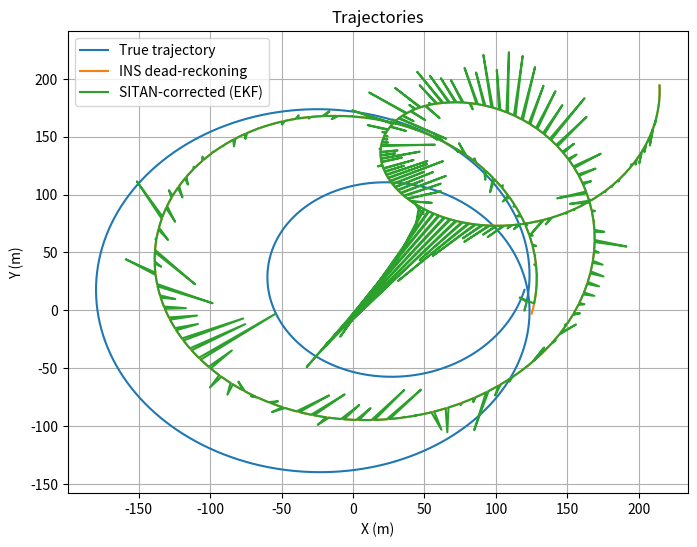
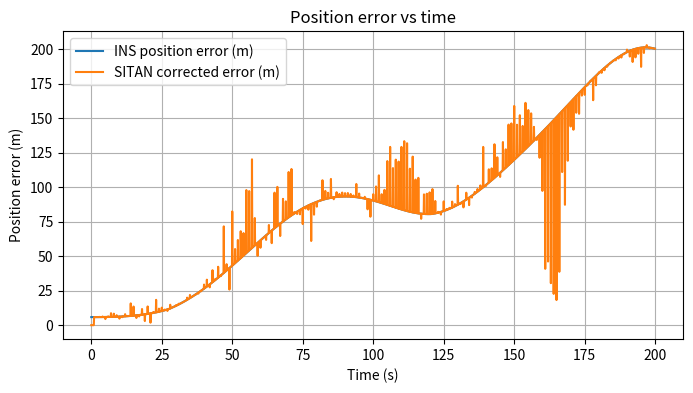
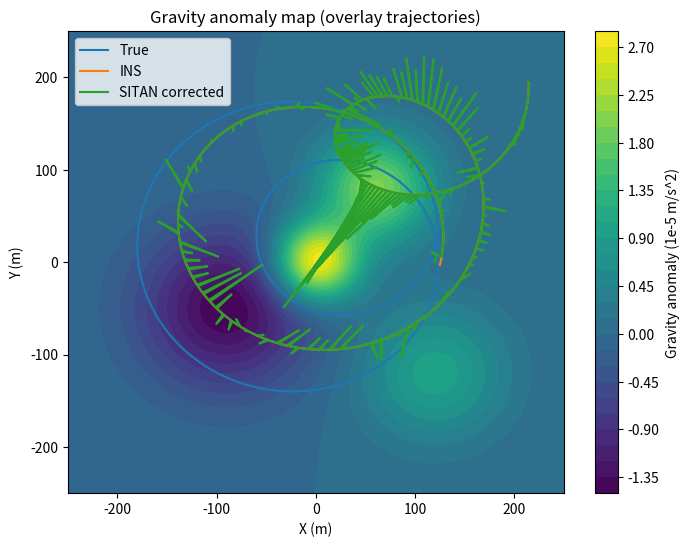

The script that saved these images, in order:
# Python SITAN demo: 2D planar inertial navigation + scalar gravity matching EKF (SITAN-like)
# This code simulates a vehicle moving in a horizontal plane, creates a scalar gravity map with
# small anomalies, simulates IMU (accelerometer+gyro) and a scalar gravimeter (measuring gravity magnitude),
# runs an INS dead-reckoning solution and an error-state EKF that fuses scalar gravity measurements
# to correct position (a simplified SITAN demo).
#
# Requirements: numpy, scipy, matplotlib, pandas (all are usually available in the execution env).
#
# Run this cell to simulate and produce plots: true trajectory, INS-only (dead reckoning), and SITAN-corrected.

import numpy as np
import matplotlib.pyplot as plt
from scipy.ndimage import gaussian_filter
from scipy.interpolate import RegularGridInterpolator

np.random.seed(2)

# --- Simulation parameters ---
dt = 0.1                     # IMU timestep (s)
T = 200.0                    # total time (s)
steps = int(T / dt)
times = np.arange(0, steps) * dt

# Map / area
xmin, xmax, ymin, ymax = -250.0, 250.0, -250.0, 250.0
grid_res = 2.0               # meters
xs = np.arange(xmin, xmax + grid_res, grid_res)
ys = np.arange(ymin, ymax + grid_res, grid_res)
XX, YY = np.meshgrid(xs, ys, indexing='xy')

# Base gravity and anomalies (units: m/s^2). We'll create anomalies on the order of e-5 (a few mGal).
g0 = 9.80665  # nominal gravity in m/s^2

# Create several Gaussian bumps as anomalies (positive or negative)
anomalies = np.zeros_like(XX)
bumps = [
    ( 60,  80,  0.00002, 40.0),
    (-90, -50, -0.000015, 60.0),
    (  0,   0,  0.00003, 30.0),
    (120, -120, 0.00001, 50.0)
]
for cx, cy, amp, sigma in bumps:
    anomalies += amp * np.exp(-(((XX - cx)**2 + (YY - cy)**2) / (2 * sigma**2)))

# Smooth anomalies a little to avoid grid artifacts
anomalies = gaussian_filter(anomalies, sigma=1.0)

# Scalar gravity map = g0 + anomalies
g_map = g0 + anomalies

# Pre-compute gradient (partial derivatives wrt x and y) using central differences via numpy.gradient
# Note: gradient returns derivatives w.r.t axis 0 (y) and axis 1 (x) when indexing='xy' and meshgrid as above.
dy, dx = np.gradient(g_map, grid_res, grid_res)  # dy = ∂g/∂y, dx = ∂g/∂x
# We'll use gradient vector [dg/dx, dg/dy].
# Create interpolators for g and gradients
g_interp = RegularGridInterpolator((xs, ys), g_map.T, bounds_error=False, fill_value=None)
dgdx_interp = RegularGridInterpolator((xs, ys), dx.T, bounds_error=False, fill_value=0.0)
dgdy_interp = RegularGridInterpolator((xs, ys), dy.T, bounds_error=False, fill_value=0.0)

# --- True trajectory (2D) ---
# We'll create a smooth path that traverses the anomalies: a sinusoidal track.
speed = 2.0  # m/s approximately constant speed
total_length = speed * T
# Parametric path: circle-like + sine modulation
theta_path = np.linspace(0, 4*np.pi, steps)  # two revolutions
r = 120 + 60 * np.sin(0.5 * theta_path)
true_x = r * np.cos(theta_path)
true_y = r * np.sin(theta_path) + 30 * np.sin(0.2 * theta_path)
# Compute true velocities by finite difference
true_vx = np.gradient(true_x, dt)
true_vy = np.gradient(true_y, dt)
# Compute true yaw (heading) from velocity direction
true_yaw = np.arctan2(true_vy, true_vx)
# Smooth yaw a bit
true_yaw = gaussian_filter(true_yaw, sigma=2)

# True accelerations (in nav frame)
true_ax = np.gradient(true_vx, dt)
true_ay = np.gradient(true_vy, dt)

# --- IMU simulation (accelerometer and gyro) ---
# We'll assume the vehicle has a body frame rotated by yaw around z.
# Specific force in nav frame = acceleration (horizontal) (ax, ay) and vertical acceleration = 0.
# Gravity vector in nav frame is [0, 0, - (g0 + anomaly)], where anomaly depends on x,y.
# Accelerometer measures body-frame specific force: f_b = C_nb^T * (a_nav - g_nav) + accel_bias + noise
# For planar motion, a_nav = [ax, ay, 0], g_nav = [0, 0, -(g0 + anom)], so a_nav - g_nav = [ax, ay, g0+anom].
# Accelerometer senses the "upward" specific force component as positive z in body frame.
accel_noise_std = 0.02  # m/s^2 (accelerometer noise)
gyro_noise_std = 0.001  # rad/s
accel_bias_true = np.array([0.02, -0.01, 0.0])  # small bias in body frame (x,y,z)
gyro_bias_true = 0.002  # rad/s yaw bias

# For simplicity, we simulate only x,y accel components in body frame and treat vertical as a scalar
# But we'll produce 3-axis accel for mechanization consistency.

accel_meas = np.zeros((steps, 3))
gyro_meas = np.zeros(steps)
gravimeter_meas = np.zeros(steps)

for k in range(steps):
    xk = true_x[k]
    yk = true_y[k]
    # gravity magnitude at true position
    g_at = g_interp((xk, yk))  # m/s^2
    # specific force in nav frame: a_nav - g_nav (g_nav = [0,0,-g_at])
    a_nav = np.array([true_ax[k], true_ay[k], 0.0])
    specific_force_nav = a_nav - np.array([0, 0, -g_at])  # = [ax, ay, g_at]
    # rotate to body frame via yaw
    yaw = true_yaw[k]
    C_nb = np.array([[np.cos(yaw), -np.sin(yaw), 0],
                     [np.sin(yaw),  np.cos(yaw), 0],
                     [0,             0,          1]])
    f_b_true = C_nb.T.dot(specific_force_nav)  # 3-vector
    # add bias and noise
    accel_meas[k] = f_b_true + accel_bias_true + np.random.randn(3) * accel_noise_std
    # gyro measures yaw rate (approx from derivative of yaw)
    if k == 0:
        yaw_rate = 0.0
    else:
        yaw_rate = (true_yaw[k] - true_yaw[k-1]) / dt
    gyro_meas[k] = yaw_rate + gyro_bias_true + np.random.randn() * gyro_noise_std
    # gravimeter measures scalar gravity magnitude at vehicle location (with small bias and noise)
    grav_bias_true = 0.0  # assume zero true bias for gravimeter; we may estimate a small sensor bias
    grav_noise_std = 5e-6  # m/s^2 (~0.5 mGal)
    gravimeter_meas[k] = g_at + grav_bias_true + np.random.randn() * grav_noise_std

# --- INS dead-reckoning (simple mechanization using measured accel and gyro) ---
# Initial conditions: use true initial position but INS does not know biases -> we add biases to simulate drift.
ins_x = np.zeros(steps)
ins_y = np.zeros(steps)
ins_vx = np.zeros(steps)
ins_vy = np.zeros(steps)
ins_yaw = np.zeros(steps)

# Start at a perturbed initial position
ins_x[0] = true_x[0] + 5.0   # 5 m initial horizontal error
ins_y[0] = true_y[0] - 3.0   # 3 m initial error
ins_vx[0] = true_vx[0]
ins_vy[0] = true_vy[0]
ins_yaw[0] = true_yaw[0] + 0.05  # small heading error

for k in range(1, steps):
    # integrate gyro to update yaw
    ins_yaw[k] = ins_yaw[k-1] + (gyro_meas[k-1]) * dt  # using measured gyro (includes bias)
    # get acceleration in body measured, remove no bias knowledge -> INS uses raw accel_meas
    f_b = accel_meas[k-1]
    # convert to nav frame
    yaw = ins_yaw[k-1]
    C_nb = np.array([[np.cos(yaw), -np.sin(yaw), 0],
                     [np.sin(yaw),  np.cos(yaw), 0],
                     [0,             0,          1]])
    # specific force in nav: R * f_b
    specific_force_nav = C_nb.dot(f_b)
    # subtract gravity nominal g0 in z to get horizontal acceleration approx (we don't have anomaly in INS)
    a_nav = specific_force_nav.copy()
    # Horizontal accelerations (assume third component is vertical, ignore)
    ax = a_nav[0]
    ay = a_nav[1]
    # integrate velocity and position
    ins_vx[k] = ins_vx[k-1] + ax * dt
    ins_vy[k] = ins_vy[k-1] + ay * dt
    ins_x[k] = ins_x[k-1] + ins_vx[k-1] * dt + 0.5 * ax * dt**2
    ins_y[k] = ins_y[k-1] + ins_vy[k-1] * dt + 0.5 * ay * dt**2

# --- SITAN-like error-state EKF using scalar gravity measurements ---
# State: [dx, dy, dvx, dvy, dtheta, bax, bay, bgrav] where bgrav is gravimeter bias (scalar)
nx = 8
x_est = np.zeros((steps, nx))
P = np.zeros((steps, nx, nx))

# Initialize error-state: start with difference between INS and true
x_est[0, :] = np.array([ins_x[0] - true_x[0],
                        ins_y[0] - true_y[0],
                        ins_vx[0] - true_vx[0],
                        ins_vy[0] - true_vy[0],
                        ins_yaw[0] - true_yaw[0],
                        0.0, 0.0, 0.0])  # initial bias errors (we'll let filter estimate some)
P0 = np.diag([25.0, 25.0, 1.0, 1.0, 0.1**2, 0.05**2, 0.05**2, (1e-5)**2])  # covariances
P[0] = P0.copy()

# Process noise Q (for error-state)
# noise for position-velocity small, orientation and biases random walk
q_pos = 0.01
q_vel = 0.1
q_theta = 1e-6
q_ba = 1e-6
q_bgrav = (1e-7)**2
Q = np.diag([q_pos, q_pos, q_vel, q_vel, q_theta, q_ba, q_ba, q_bgrav])

# Measurement noise R for gravimeter (variance)
R_grav = grav_noise_std**2 + (1e-6)**2  # include some map uncertainty

# We'll perform filter in discrete-time with linearized F computed at each step
# For convenience, we will maintain a "corrected" INS state which applies the estimated error-state to INS solution
corr_x = np.zeros(steps)
corr_y = np.zeros(steps)
corr_vx = np.zeros(steps)
corr_vy = np.zeros(steps)
corr_yaw = np.zeros(steps)

# initialize corrected state with INS initial minus estimated error
corr_x[0] = ins_x[0] - x_est[0, 0]
corr_y[0] = ins_y[0] - x_est[0, 1]
corr_vx[0] = ins_vx[0] - x_est[0, 2]
corr_vy[0] = ins_vy[0] - x_est[0, 3]
corr_yaw[0] = ins_y[0] - x_est[0, 4]

# measurement rate: assume gravimeter at 1 Hz
meas_interval_steps = int(1.0 / dt)

for k in range(1, steps):
    # --- Predict step: error-state propagation (linearized) ---
    # We need approximate measured body acceleration at previous step used by INS for propagation
    # Use accel_meas from k-1 (contains true f_b + bias + noise)
    f_b = accel_meas[k-1]  # 3-vector measured
    # estimated yaw from corrected state
    yaw_est = corr_yaw[k-1]
    C_nb_est = np.array([[np.cos(yaw_est), -np.sin(yaw_est), 0],
                         [np.sin(yaw_est),  np.cos(yaw_est), 0],
                         [0,                 0,               1]])
    # Build continuous-time linearized F and discretize by simple Euler (F_d = I + F*dt)
    F = np.zeros((nx, nx))
    # dx/dt = dv
    F[0, 2] = 1.0
    F[1, 3] = 1.0
    # dv/dt depends on orientation error and accel bias error:
    # dv_dot ≈ C_nb * ( - [f_b]_x * delta_theta - delta_ba )
    # so partial d(dv)/dtheta = C_nb * ( -[f_b]_x )
    # and partial d(dv)/d(bax,bay) = -C_nb[:,0:2] (only x,y biases)
    fb_x = np.array([[0, -f_b[2], f_b[1]],
                     [f_b[2], 0, -f_b[0]],
                     [-f_b[1], f_b[0], 0]])
    # take top-left 2x3 of C_nb * (-fb_x) for dvx/dtheta and dvy/dtheta (only z-rotation matters)
    temp = C_nb_est.dot(-fb_x)  # 3x3
    # only z-rotation (heading) influences horizontal acceleration in planar motion; map to scalar delta_theta around z
    # So use columns corresponding to rotation about z basis vector e3 -> column index 2
    F[2, 4] = temp[0, 2]  # dvx / dtheta
    F[3, 4] = temp[1, 2]  # dvy / dtheta
    # dv / d bax,bay (accelerometer biases) : dv = - C_nb * delta_ba
    F[2, 5] = -C_nb_est[0, 0]  # dvx/d bax (approx)
    F[2, 6] = -C_nb_est[0, 1]  # dvx/d bay
    F[3, 5] = -C_nb_est[1, 0]  # dvy/d bax
    F[3, 6] = -C_nb_est[1, 1]  # dvy/d bay
    # dtheta/d (gyro bias) : orientation error integrates gyro bias error negatively
    F[4, 4] = 0.0  # small-angle; we'll add bias coupling below
    # dtheta/d (gyro bias) negative influence: d(delta_theta)/dt = - delta_bg (bg is gyro bias), we represent bg in state? not here explicitly
    # But we did not include gyro bias state; orientation error driven by gyro bias is treated as process noise
    # biases random walk
    # bax_dot = noise -> leave F rows zeros for biases (random walk)
    # gravimeter bias bgrav random walk: leave zero

    # Discrete-time transition
    Fd = np.eye(nx) + F * dt

    # Propagate covariance
    P_pred = Fd.dot(P[k-1]).dot(Fd.T) + Q * dt

    # Predict state: in error-state EKF the nominal INS state is integrated outside; error-state x evolves approx as:
    # x = Fd * x_prev (neglecting small driving terms)
    x_pred = Fd.dot(x_est[k-1])

    # --- Optionally, also propagate corrected INS nominal using INS mechanization (we already have ins_x etc) ---
    # For corrected nominal state, we apply no propagation here; we will update when measurement arrives.
    # But to keep a corrected nominal trajectory, we update corr_* with INS dead-reckoned motion (already computed)
    corr_x[k] = ins_x[k] - x_pred[0]
    corr_y[k] = ins_y[k] - x_pred[1]
    corr_vx[k] = ins_vx[k] - x_pred[2]
    corr_vy[k] = ins_vy[k] - x_pred[3]
    corr_yaw[k] = ins_yaw[k] - x_pred[4]

    # Save predicted state and P temporarily
    x_est[k] = x_pred
    P[k] = P_pred

    # --- Measurement update when gravimeter sample is available ---
    if (k % meas_interval_steps) == 0:
        # measurement z at time k (gravimeter_meas)
        z = gravimeter_meas[k]

        # compute map predicted gravity at nominal corrected INS position (corr_x, corr_y)
        pos_nom = np.array([corr_x[k], corr_y[k]])
        g_pred = g_interp((pos_nom[0], pos_nom[1]))
        # innovation
        y = z - g_pred

        # compute gradient at nominal position
        dgdx = dgdx_interp((pos_nom[0], pos_nom[1]))
        dgdy = dgdy_interp((pos_nom[0], pos_nom[1]))
        grad = np.array([dgdx, dgdy])  # (2,)

        # Build H: measurement depends on position error (dx,dy) and gravimeter bias bgrav
        H = np.zeros((1, nx))
        H[0, 0] = grad[0]  # ∂g/∂x * dx
        H[0, 1] = grad[1]  # ∂g/∂y * dy
        # rest zeros except grav bias
        H[0, 7] = 1.0      # measurement includes grav bias additively (we included bgrav in state)

        # Innovation covariance and Kalman gain
        S = H.dot(P_pred).dot(H.T) + R_grav
        K = P_pred.dot(H.T).dot(np.linalg.inv(S))
        # update error-state
        dx = (K.dot(np.array([[y]]))).reshape(-1)
        x_upd = x_pred + dx
        # Joseph form covariance update
        I = np.eye(nx)
        P_upd = (I - K.dot(H)).dot(P_pred).dot((I - K.dot(H)).T) + K.dot(R_grav).dot(K.T)

        # apply correction to nominal INS state (inject error state)
        # corrected nominal = nominal - estimated error (error-state definition depends; here x stores INS - true so -x corrects)
        corr_x[k] = corr_x[k] - x_upd[0]
        corr_y[k] = corr_y[k] - x_upd[1]
        corr_vx[k] = corr_vx[k] - x_upd[2]
        corr_vy[k] = corr_vy[k] - x_upd[3]
        corr_yaw[k] = corr_yaw[k] - x_upd[4]
        # Reset error-state after injection to zero (typical error-state approach: set state to zero after applying)
        x_est[k] = np.zeros(nx)
        P[k] = P_upd

# --- Evaluate results: compute position errors ---
ins_err = np.sqrt((ins_x - true_x)**2 + (ins_y - true_y)**2)
sitan_err = np.sqrt((corr_x - true_x)**2 + (corr_y - true_y)**2)

# --- Plot trajectories: true, INS dead-reckoning, SITAN-corrected ---
plt.figure(figsize=(8, 6))
plt.plot(true_x, true_y, label='True trajectory')
plt.plot(ins_x, ins_y, label='INS dead-reckoning')
plt.plot(corr_x, corr_y, label='SITAN-corrected (EKF)')
plt.legend()
plt.xlabel('X (m)')
plt.ylabel('Y (m)')
plt.title('Trajectories')
plt.grid(True)
plt.show()

# Plot position error over time
plt.figure(figsize=(8, 4))
plt.plot(times, ins_err, label='INS position error (m)')
plt.plot(times, sitan_err, label='SITAN corrected error (m)')
plt.legend()
plt.xlabel('Time (s)')
plt.ylabel('Position error (m)')
plt.title('Position error vs time')
plt.grid(True)
plt.show()

# Plot gravity map and trajectories overlay for context
plt.figure(figsize=(8, 6))
plt.contourf(XX, YY, (g_map - g0) * 1e5, levels=40)  # show anomaly in units of 1e-5 m/s^2 (roughly mGal)
plt.colorbar(label='Gravity anomaly (1e-5 m/s^2)')
plt.plot(true_x, true_y, label='True')
plt.plot(ins_x, ins_y, label='INS')
plt.plot(corr_x, corr_y, label='SITAN corrected')
plt.legend()
plt.xlabel('X (m)')
plt.ylabel('Y (m)')
plt.title('Gravity anomaly map (overlay trajectories)')
plt.show()

# Print simple RMSE numbers
rmse_ins = np.sqrt(np.mean((ins_x - true_x)**2 + (ins_y - true_y)**2))
rmse_sitan = np.sqrt(np.mean((corr_x - true_x)**2 + (corr_y - true_y)**2))
print(f"RMSE INS: {rmse_ins:.2f} m, RMSE SITAN-corrected: {rmse_sitan:.2f} m")
